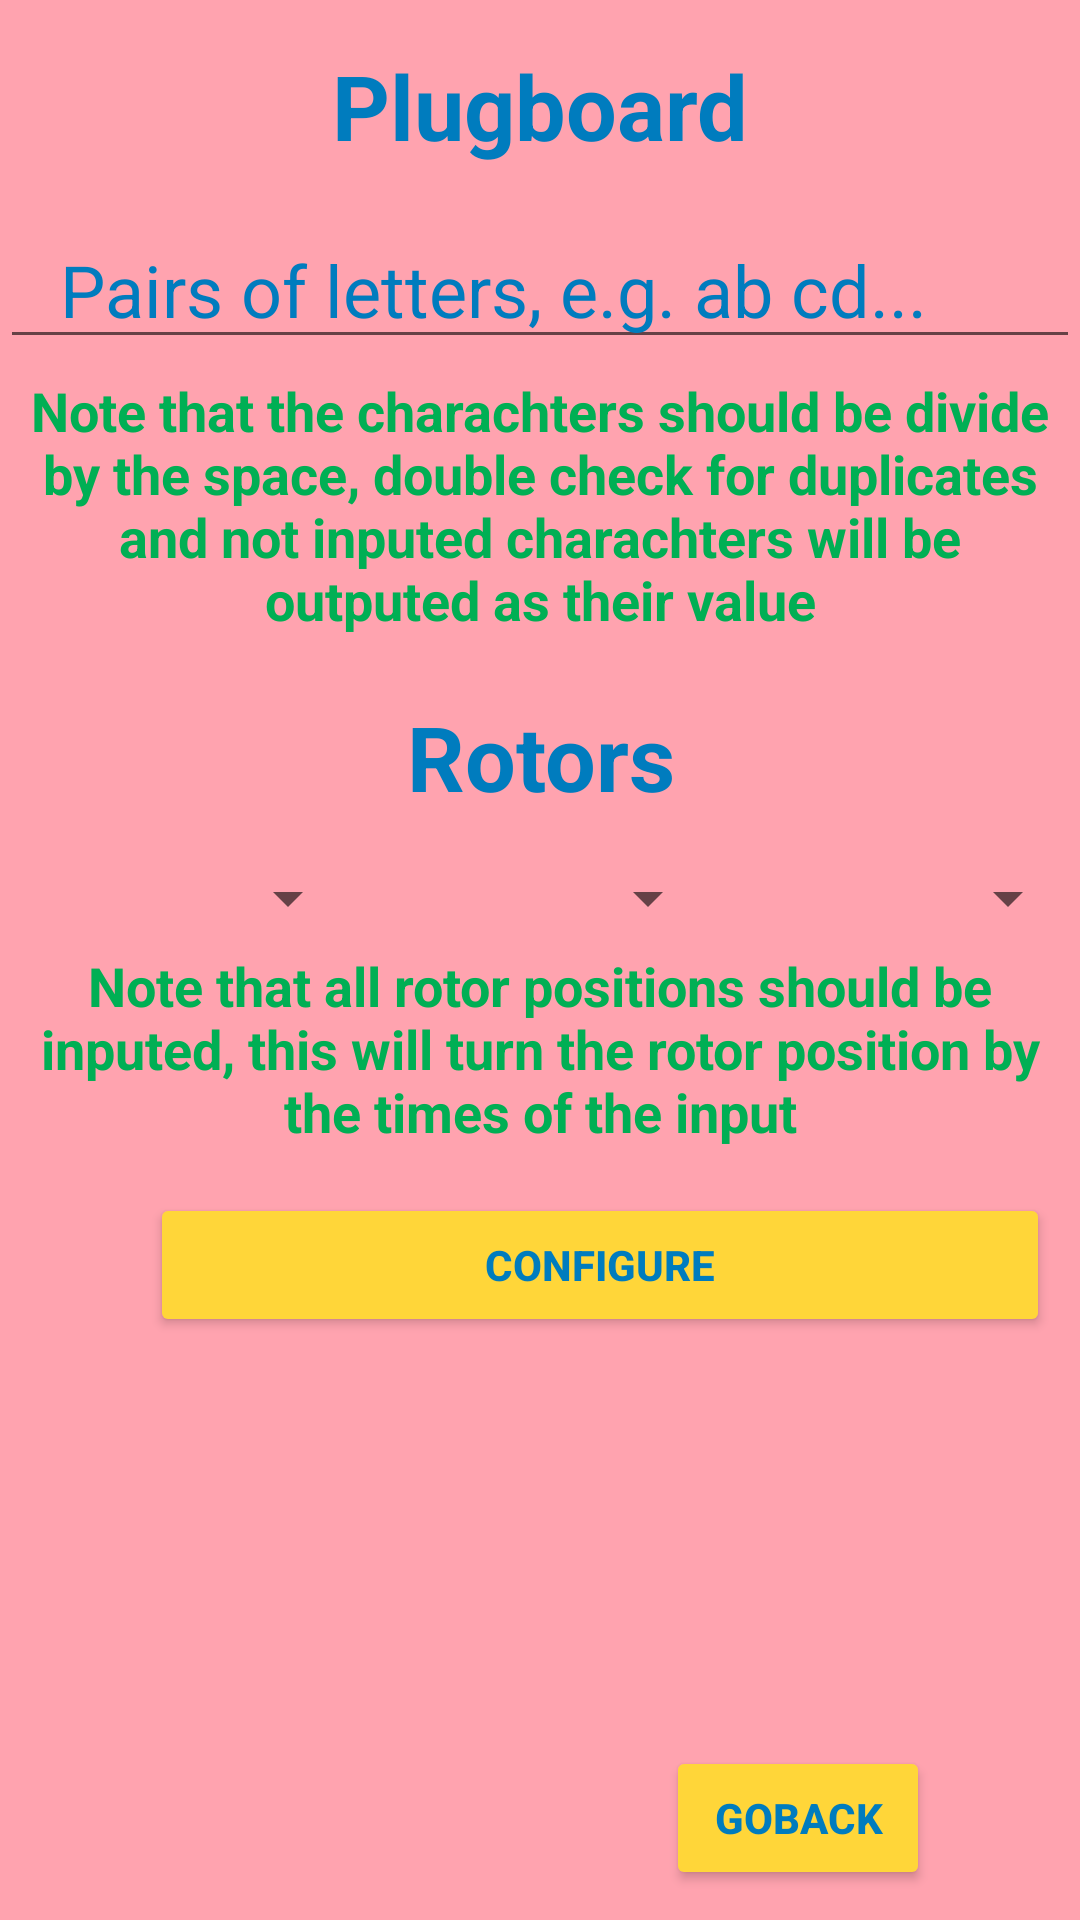

Android layout source for this screen:
<!-- AndroidManifest.xml: application theme Theme.EnigmaMachine -->
<!-- res/layout/activity_configure.xml -->
<?xml version="1.0" encoding="utf-8"?>
<androidx.constraintlayout.widget.ConstraintLayout xmlns:android="http://schemas.android.com/apk/res/android"
    xmlns:app="http://schemas.android.com/apk/res-auto"
    xmlns:tools="http://schemas.android.com/tools"
    android:layout_width="match_parent"
    android:layout_height="match_parent"
    android:background="#FFA3AF"
    tools:context=".ConfigureActivity">

    <LinearLayout
        android:id="@+id/linear_configure"
        android:layout_width="match_parent"
        android:layout_height="wrap_content"
        android:orientation="vertical"
        app:layout_constraintTop_toTopOf="parent">

        <LinearLayout
            android:id="@+id/linear_plugboard_configure"
            android:layout_width="match_parent"
            android:layout_height="wrap_content"
            android:orientation="vertical">

            <TextView
                android:id="@+id/plugboard_title_configure"
                android:layout_width="match_parent"
                android:layout_height="wrap_content"
                android:gravity="center_horizontal"
                android:padding="15dp"
                android:text="Plugboard"
                android:textColor="#007CBE"
                android:textSize="30sp"
                android:textStyle="bold" />

            <EditText
                android:id="@+id/plugboard_input_configure"
                android:layout_width="match_parent"
                android:layout_height="wrap_content"
                android:ems="10"
                android:hint="Pairs of letters, e.g. ab cd..."
                android:inputType="textPersonName"
                android:paddingLeft="20sp"
                android:textColorHint="#007CBE"
                android:textSize="24sp" />

            <TextView
                android:id="@+id/note_plugborad_configure"
                android:layout_width="match_parent"
                android:layout_height="wrap_content"
                android:gravity="center"
                android:padding="5sp"
                android:text="@string/info_plugboard"
                android:textColor="#00AF54"
                android:textSize="18sp"
                android:textStyle="bold" />

        </LinearLayout>

        <LinearLayout
            android:id="@+id/linear_rotors_configure"
            android:layout_width="match_parent"
            android:layout_height="wrap_content"
            android:orientation="vertical">

            <TextView
                android:id="@+id/rotors_title_configure"
                android:layout_width="match_parent"
                android:layout_height="wrap_content"
                android:gravity="center_horizontal"
                android:padding="15dp"
                android:text="Rotors"
                android:textColor="#007CBE"
                android:textSize="30sp"
                android:textStyle="bold" />

            <LinearLayout
                android:id="@+id/rotors_horizontal_configure"
                android:layout_width="match_parent"
                android:layout_height="match_parent"
                android:orientation="horizontal">

                <androidx.appcompat.widget.AppCompatSpinner
                    android:id="@+id/rotor_first"
                    android:layout_width="0dp"
                    android:layout_height="wrap_content"
                    android:layout_weight="1" />

                <androidx.appcompat.widget.AppCompatSpinner
                    android:id="@+id/rotor_second"
                    android:layout_width="0dp"
                    android:layout_height="wrap_content"
                    android:layout_weight="1" />

                <androidx.appcompat.widget.AppCompatSpinner
                    android:id="@+id/rotor_third"
                    android:layout_width="0dp"
                    android:layout_height="wrap_content"
                    android:layout_weight="1" />

            </LinearLayout>

            <TextView
                android:id="@+id/note_rotors_configure"
                android:layout_width="wrap_content"
                android:layout_height="wrap_content"
                android:layout_weight="1"
                android:gravity="center"
                android:padding="5sp"
                android:text="@string/info_rotors"
                android:textColor="#00AF54"
                android:textSize="18sp"
                android:textStyle="bold" />

            <Button
                android:id="@+id/configure_button_configure"
                android:layout_width="300dp"
                android:layout_height="wrap_content"
                android:layout_marginHorizontal="50sp"
                android:layout_marginVertical="10sp"
                android:onClick="getInput"
                android:text="Configure"
                android:textColor="#007CBE"
                android:textStyle="bold"
                app:backgroundTint="#FFD639" />

        </LinearLayout>

    </LinearLayout>

    <Button
        android:id="@+id/goBack_plugboard"
        android:layout_width="wrap_content"
        android:layout_height="wrap_content"
        android:layout_marginHorizontal="50sp"
        android:layout_marginVertical="10sp"
        android:layout_marginEnd="16dp"
        android:layout_marginRight="16dp"
        android:layout_marginBottom="4dp"
        android:onClick="goBack"
        android:text="goBack"
        android:textColor="#007CBE"
        android:textStyle="bold"
        app:backgroundTint="#FFD639"
        app:layout_constraintBottom_toBottomOf="parent"
        app:layout_constraintEnd_toEndOf="parent" />
</androidx.constraintlayout.widget.ConstraintLayout>
<!-- resources referenced by this layout -->
<resources>
  <string name="info_plugboard">Note that the charachters should be divide by the space, double check for duplicates and not inputed charachters will be outputed as their value</string>
  <string name="info_rotors">Note that all rotor positions should be inputed, this will turn the rotor position by the times of the input</string>
  <style name="Theme.EnigmaMachine" parent="Theme.MaterialComponents.DayNight.DarkActionBar">
          
          <item name="colorPrimary">@color/purple_500</item>
          <item name="colorPrimaryVariant">@color/purple_700</item>
          <item name="colorOnPrimary">@color/white</item>
          
          <item name="colorSecondary">@color/teal_200</item>
          <item name="colorSecondaryVariant">@color/teal_700</item>
          <item name="colorOnSecondary">@color/black</item>
          
          <item name="android:statusBarColor" tools:targetApi="l">?attr/colorPrimaryVariant</item>
          
      </style>
  <!-- not gathered from this repository: default colours our renderer supplied (Android Studio template values) -->
  <color name="purple_500">#FF6200EE</color>
  <color name="purple_700">#FF3700B3</color>
  <color name="teal_200">#FF03DAC5</color>
  <color name="teal_700">#FF018786</color>
  <color name="black">#FF000000</color>
  <color name="white">#FFFFFFFF</color>
</resources>
